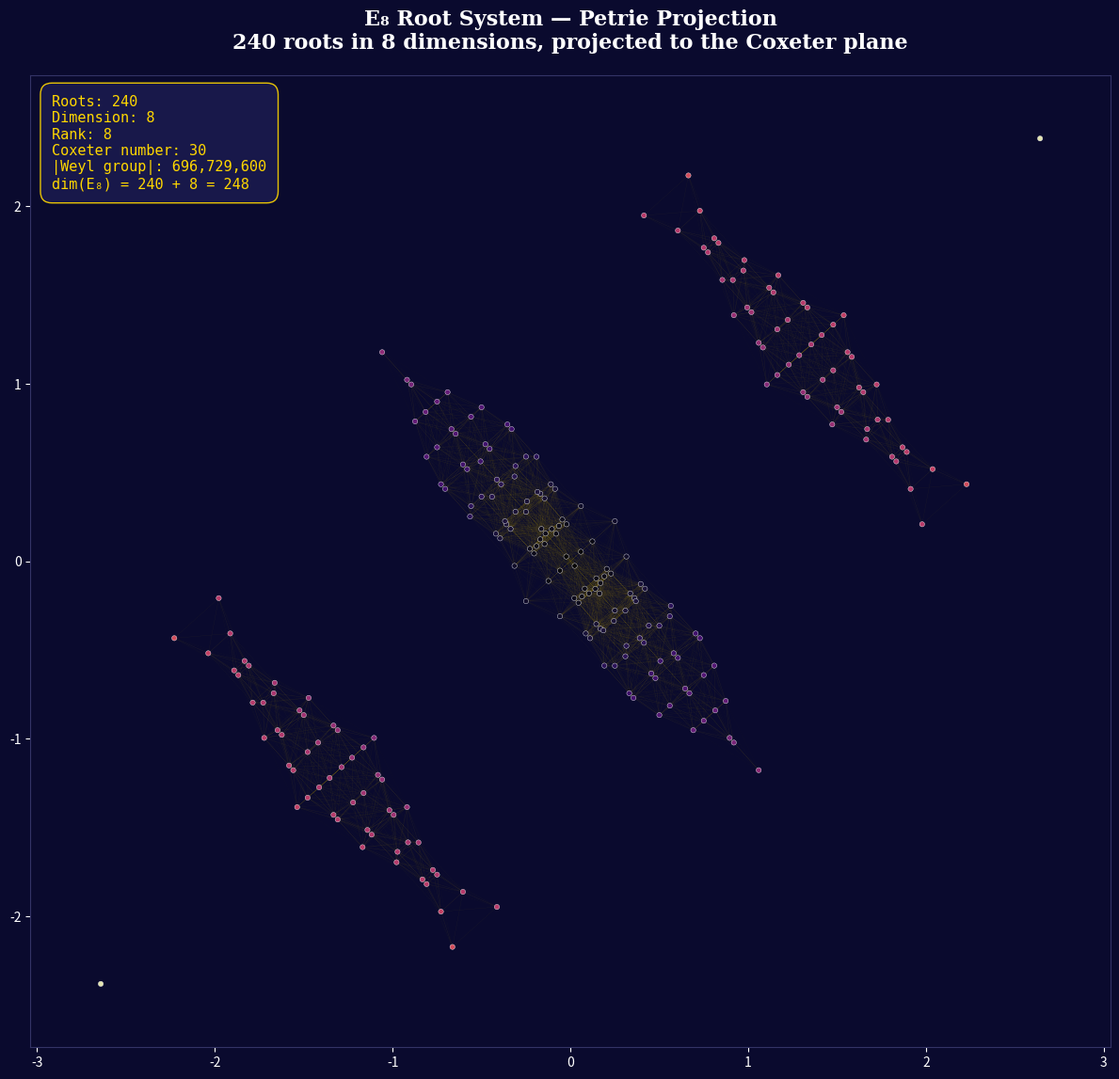

Write Python code to recreate this figure. (Note: this script raises an exception after producing the figure.)
#!/usr/bin/env python3
"""
Demo 3: E₈ Root System & Symmetry Breaking Chain
==================================================
Visualizes the E₈ root system projected to 2D (Petrie projection),
and the symmetry breaking chain from E₈ to the Standard Model.

Generates: fig5_e8_projection.png, fig6_symmetry_breaking.png
"""

import matplotlib
matplotlib.use('Agg')
import matplotlib.pyplot as plt
import matplotlib.patches as mpatches
import numpy as np
from itertools import product

# ─── E₈ Root System ──────────────────────────────────────────────────────────

def generate_e8_roots():
    """Generate all 240 roots of E₈."""
    roots = []
    
    # Type 1: All permutations of (±1, ±1, 0, 0, 0, 0, 0, 0) — 112 roots
    for i in range(8):
        for j in range(i+1, 8):
            for si in [1, -1]:
                for sj in [1, -1]:
                    root = [0]*8
                    root[i] = si
                    root[j] = sj
                    roots.append(root)
    
    # Type 2: (±1/2, ±1/2, ..., ±1/2) with even number of minus signs — 128 roots
    for signs in product([0.5, -0.5], repeat=8):
        if sum(1 for s in signs if s < 0) % 2 == 0:
            roots.append(list(signs))
    
    return np.array(roots)

def petrie_projection(roots):
    """Project 8D roots to 2D using Petrie projection (Coxeter plane)."""
    # The Petrie projection uses angles related to the Coxeter number h=30
    # For E₈, we project onto a plane where the symmetry appears as 30-fold
    n = roots.shape[1]
    angles = np.array([k * np.pi / 15 for k in range(n)])  # h/2 = 15
    
    # Projection matrix
    proj_x = np.cos(angles)
    proj_y = np.sin(angles)
    
    x = roots @ proj_x
    y = roots @ proj_y
    
    return x, y


# Generate and project
roots = generate_e8_roots()
print(f"Generated {len(roots)} E₈ roots")

x, y = petrie_projection(roots)

# Compute distances from origin for coloring
distances = np.sqrt(x**2 + y**2)
norm_dist = (distances - distances.min()) / (distances.max() - distances.min())

# ─── Figure 5: E₈ Petrie Projection ──────────────────────────────────────

fig, ax = plt.subplots(1, 1, figsize=(12, 12))
ax.set_aspect('equal')

# Background
fig.patch.set_facecolor('#0a0a2e')
ax.set_facecolor('#0a0a2e')

# Color by distance — golden to deep blue
colors = plt.cm.magma(norm_dist * 0.8 + 0.1)

# Draw lines between nearby roots (connections)
threshold = 0.5
for i in range(len(x)):
    for j in range(i+1, len(x)):
        dx = x[i] - x[j]
        dy = y[i] - y[j]
        d = np.sqrt(dx**2 + dy**2)
        if d < threshold:
            alpha = max(0.02, 0.15 * (1 - d/threshold))
            ax.plot([x[i], x[j]], [y[i], y[j]], '-',
                   color='#FFD700', alpha=alpha, linewidth=0.3)

# Plot roots
scatter = ax.scatter(x, y, c=norm_dist, cmap='magma', s=15, zorder=5,
                     edgecolors='white', linewidths=0.3, alpha=0.9)

# Title and labels
ax.set_title('E₈ Root System — Petrie Projection\n240 roots in 8 dimensions, '
             'projected to the Coxeter plane',
             fontsize=16, fontweight='bold', fontfamily='serif',
             color='white', pad=20)

# Stats box
stats_text = (
    f'Roots: 240\n'
    f'Dimension: 8\n'
    f'Rank: 8\n'
    f'Coxeter number: 30\n'
    f'|Weyl group|: 696,729,600\n'
    f'dim(E₈) = 240 + 8 = 248'
)
props = dict(boxstyle='round,pad=0.8', facecolor='#1a1a4e',
             edgecolor='#FFD700', alpha=0.9)
ax.text(0.02, 0.98, stats_text, transform=ax.transAxes,
        fontsize=11, fontfamily='monospace', color='#FFD700',
        verticalalignment='top', bbox=props)

ax.set_xlim(min(x)*1.15, max(x)*1.15)
ax.set_ylim(min(y)*1.15, max(y)*1.15)
ax.tick_params(colors='white')
for spine in ax.spines.values():
    spine.set_color('#333366')

plt.tight_layout()
plt.savefig('Theory of Everything/demos/fig5_e8_projection.png', dpi=200,
            bbox_inches='tight', facecolor='#0a0a2e')
plt.close()
print("✅ Saved fig5_e8_projection.png")


# ─── Figure 6: Symmetry Breaking Chain ─────────────────────────────────────

fig, ax = plt.subplots(1, 1, figsize=(16, 8))
ax.set_xlim(-0.5, 16)
ax.set_ylim(-1, 7)
ax.axis('off')

# Title
ax.text(8, 6.5, 'The Symmetry Breaking Chain',
        fontsize=20, fontweight='bold', ha='center', fontfamily='serif')
ax.text(8, 5.9, 'From E₈ (Theory of Everything) to the Standard Model',
        fontsize=12, ha='center', fontfamily='serif', fontstyle='italic',
        color='#555555')

# Chain data
chain = [
    {'name': 'E₈', 'dim': 248, 'x': 1.5, 'color': '#FFD700',
     'desc': 'Heterotic\nstring theory', 'energy': '10¹⁹ GeV'},
    {'name': 'E₇', 'dim': 133, 'x': 4.0, 'color': '#FFA726',
     'desc': 'Extended\nsupergravity', 'energy': '~10¹⁸ GeV'},
    {'name': 'E₆', 'dim': 78, 'x': 6.5, 'color': '#FF7043',
     'desc': 'GUT with\n27 fermions', 'energy': '~10¹⁶ GeV'},
    {'name': 'SO(10)', 'dim': 45, 'x': 9.0, 'color': '#AB47BC',
     'desc': 'Pati-Salam\nunification', 'energy': '~10¹⁵ GeV'},
    {'name': 'SU(5)', 'dim': 24, 'x': 11.5, 'color': '#5C6BC0',
     'desc': 'Georgi-\nGlashow GUT', 'energy': '~10¹⁴ GeV'},
    {'name': 'SU(3)×SU(2)×U(1)', 'dim': 12, 'x': 14.5, 'color': '#26A69A',
     'desc': 'Standard\nModel!', 'energy': '~10² GeV'},
]

y_main = 3.5
for i, data in enumerate(chain):
    x = data['x']
    c = data['color']
    
    # Circle with dimension proportional to sqrt(dim)
    r = 0.15 * np.sqrt(data['dim']) / np.sqrt(12)
    r = min(r, 0.9)
    circle = plt.Circle((x, y_main), r, facecolor=c + '33',
                        edgecolor=c, linewidth=3, zorder=5)
    ax.add_patch(circle)
    
    # Name
    ax.text(x, y_main, data['name'], fontsize=12 if i < 5 else 9,
            fontweight='bold', ha='center', va='center',
            fontfamily='serif', color=c)
    
    # Dimension below
    ax.text(x, y_main - r - 0.4, f'dim = {data["dim"]}',
            fontsize=10, ha='center', va='center',
            fontfamily='serif', color='#666666')
    
    # Description above
    ax.text(x, y_main + r + 0.5, data['desc'],
            fontsize=9, ha='center', va='center',
            fontfamily='serif', color=c, fontweight='bold')
    
    # Energy scale
    ax.text(x, y_main - r - 0.8, data['energy'],
            fontsize=8, ha='center', va='center',
            fontfamily='serif', color='#999999', fontstyle='italic')
    
    # Arrow to next
    if i < len(chain) - 1:
        next_x = chain[i+1]['x']
        next_r = 0.15 * np.sqrt(chain[i+1]['dim']) / np.sqrt(12)
        next_r = min(next_r, 0.9)
        ax.annotate('', xy=(next_x - next_r - 0.15, y_main),
                    xytext=(x + r + 0.15, y_main),
                    arrowprops=dict(arrowstyle='->', color='#666666',
                                   lw=2, connectionstyle='arc3,rad=0'))
        # Label: symmetry breaking
        mid_x = (x + next_x) / 2
        ax.text(mid_x, y_main + 0.15, '⊃', fontsize=14, ha='center',
                va='center', color='#666666')

# Bottom annotation
ax.text(8, 0.5, 'Each arrow = spontaneous symmetry breaking\n'
        'Lost symmetries become massive gauge bosons (W±, Z⁰, X, Y...)\n'
        'The Standard Model is what remains after E₈ breaks 236 of its 248 symmetries',
        fontsize=11, ha='center', va='center', fontfamily='serif',
        color='#333333',
        bbox=dict(boxstyle='round,pad=0.5', facecolor='#F5F5F5',
                 edgecolor='#CCCCCC'))

# Division algebra annotation on the left
ax.text(0.2, 5.2, 'Magic Square\nColumn:', fontsize=10, fontweight='bold',
        ha='center', va='center', fontfamily='serif', color='#888888')
ms_labels = ['𝕆⊗𝕆', 'ℍ⊗𝕆', 'ℂ⊗𝕆', '', '', '']
for i, lbl in enumerate(ms_labels):
    if lbl:
        ax.text(chain[i]['x'], y_main + 1.8, lbl,
                fontsize=9, ha='center', va='center',
                fontfamily='serif', color='#888888', fontstyle='italic')

plt.tight_layout()
plt.savefig('Theory of Everything/demos/fig6_symmetry_breaking.png', dpi=200,
            bbox_inches='tight', facecolor='white')
plt.close()
print("✅ Saved fig6_symmetry_breaking.png")
